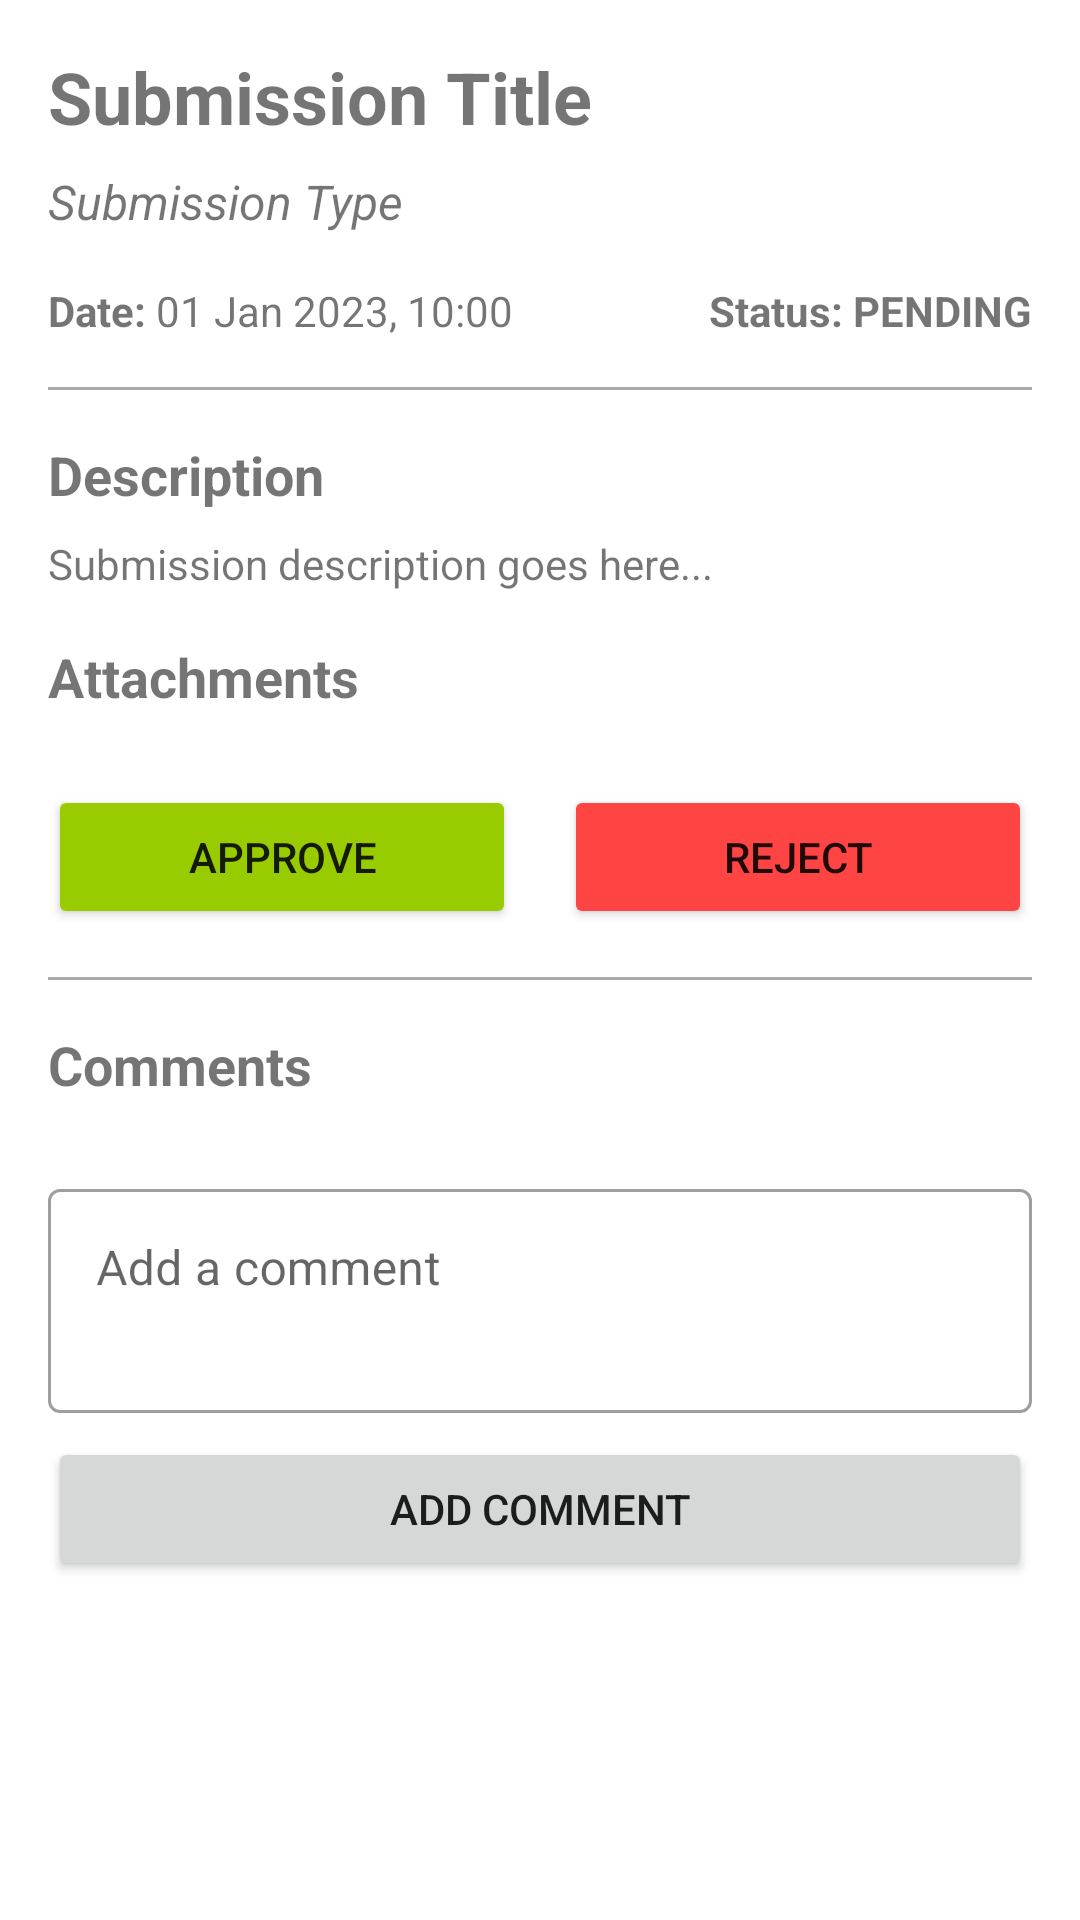

Reconstruct the res/layout file that produces this screen, plus the resources it refers to.
<!-- AndroidManifest.xml: application theme Theme.FYPApplication -->
<!-- res/layout/activity_submission_detail.xml -->
<?xml version="1.0" encoding="utf-8"?>
<androidx.core.widget.NestedScrollView xmlns:android="http://schemas.android.com/apk/res/android"
    xmlns:app="http://schemas.android.com/apk/res-auto"
    xmlns:tools="http://schemas.android.com/tools"
    android:layout_width="match_parent"
    android:layout_height="match_parent"
    tools:context=".student.SubmissionDetailActivity">

    <LinearLayout
        android:layout_width="match_parent"
        android:layout_height="wrap_content"
        android:orientation="vertical"
        android:padding="16dp">

        <TextView
            android:id="@+id/textViewSubmissionTitle"
            android:layout_width="match_parent"
            android:layout_height="wrap_content"
            android:text="Submission Title"
            android:textSize="24sp"
            android:textStyle="bold"
            android:layout_marginBottom="8dp" />

        <TextView
            android:id="@+id/textViewSubmissionType"
            android:layout_width="match_parent"
            android:layout_height="wrap_content"
            android:text="Submission Type"
            android:textSize="16sp"
            android:textStyle="italic"
            android:layout_marginBottom="16dp" />

        <LinearLayout
            android:layout_width="match_parent"
            android:layout_height="wrap_content"
            android:orientation="horizontal"
            android:layout_marginBottom="16dp">

            <TextView
                android:layout_width="wrap_content"
                android:layout_height="wrap_content"
                android:text="Date: "
                android:textStyle="bold" />

            <TextView
                android:id="@+id/textViewSubmissionDate"
                android:layout_width="wrap_content"
                android:layout_height="wrap_content"
                android:text="01 Jan 2023, 10:00" />

            <Space
                android:layout_width="0dp"
                android:layout_height="wrap_content"
                android:layout_weight="1" />

            <TextView
                android:layout_width="wrap_content"
                android:layout_height="wrap_content"
                android:text="Status: "
                android:textStyle="bold" />

            <TextView
                android:id="@+id/textViewStatus"
                android:layout_width="wrap_content"
                android:layout_height="wrap_content"
                android:text="PENDING"
                android:textStyle="bold" />
        </LinearLayout>

        <View
            android:layout_width="match_parent"
            android:layout_height="1dp"
            android:background="@android:color/darker_gray"
            android:layout_marginBottom="16dp" />

        <TextView
            android:layout_width="match_parent"
            android:layout_height="wrap_content"
            android:text="Description"
            android:textSize="18sp"
            android:textStyle="bold"
            android:layout_marginBottom="8dp" />

        <TextView
            android:id="@+id/textViewSubmissionDescription"
            android:layout_width="match_parent"
            android:layout_height="wrap_content"
            android:text="Submission description goes here..."
            android:layout_marginBottom="16dp" />

        <TextView
            android:layout_width="match_parent"
            android:layout_height="wrap_content"
            android:text="Attachments"
            android:textSize="18sp"
            android:textStyle="bold"
            android:layout_marginBottom="8dp" />

        <androidx.recyclerview.widget.RecyclerView
            android:id="@+id/recyclerViewFiles"
            android:layout_width="match_parent"
            android:layout_height="wrap_content"
            android:nestedScrollingEnabled="false"
            android:layout_marginBottom="16dp" />

        <TextView
            android:id="@+id/textViewFeedbackLabel"
            android:layout_width="match_parent"
            android:layout_height="wrap_content"
            android:text="Supervisor Feedback"
            android:textSize="18sp"
            android:textStyle="bold"
            android:layout_marginBottom="8dp"
            android:visibility="gone" />

        <TextView
            android:id="@+id/textViewFeedback"
            android:layout_width="match_parent"
            android:layout_height="wrap_content"
            android:text="Feedback from supervisor goes here..."
            android:layout_marginBottom="16dp"
            android:visibility="gone" />

        <TextView
            android:id="@+id/textViewGradeLabel"
            android:layout_width="match_parent"
            android:layout_height="wrap_content"
            android:text="Grade"
            android:textSize="18sp"
            android:textStyle="bold"
            android:layout_marginBottom="8dp"
            android:visibility="gone" />

        <TextView
            android:id="@+id/textViewGrade"
            android:layout_width="match_parent"
            android:layout_height="wrap_content"
            android:text="A"
            android:textSize="20sp"
            android:textStyle="bold"
            android:layout_marginBottom="16dp"
            android:visibility="gone" />

        <LinearLayout
            android:id="@+id/linearLayoutReviewActions"
            android:layout_width="match_parent"
            android:layout_height="wrap_content"
            android:orientation="horizontal"
            android:layout_marginBottom="16dp">

            <Button
                android:id="@+id/buttonApprove"
                android:layout_width="0dp"
                android:layout_height="wrap_content"
                android:layout_weight="1"
                android:text="Approve"
                android:backgroundTint="@android:color/holo_green_light"
                android:layout_marginEnd="8dp" />

            <Button
                android:id="@+id/buttonReject"
                android:layout_width="0dp"
                android:layout_height="wrap_content"
                android:layout_weight="1"
                android:text="Reject"
                android:backgroundTint="@android:color/holo_red_light"
                android:layout_marginStart="8dp" />
        </LinearLayout>

        <View
            android:layout_width="match_parent"
            android:layout_height="1dp"
            android:background="@android:color/darker_gray"
            android:layout_marginBottom="16dp" />

        <TextView
            android:layout_width="match_parent"
            android:layout_height="wrap_content"
            android:text="Comments"
            android:textSize="18sp"
            android:textStyle="bold"
            android:layout_marginBottom="8dp" />

        <androidx.recyclerview.widget.RecyclerView
            android:id="@+id/recyclerViewComments"
            android:layout_width="match_parent"
            android:layout_height="wrap_content"
            android:nestedScrollingEnabled="false"
            android:layout_marginBottom="16dp" />

        <com.google.android.material.textfield.TextInputLayout
            android:layout_width="match_parent"
            android:layout_height="wrap_content"
            style="@style/Widget.MaterialComponents.TextInputLayout.OutlinedBox"
            android:layout_marginBottom="8dp">

            <com.google.android.material.textfield.TextInputEditText
                android:id="@+id/editTextComment"
                android:layout_width="match_parent"
                android:layout_height="wrap_content"
                android:hint="Add a comment"
                android:inputType="textMultiLine"
                android:minLines="2"
                android:gravity="top|start" />
        </com.google.android.material.textfield.TextInputLayout>

        <Button
            android:id="@+id/buttonAddComment"
            android:layout_width="match_parent"
            android:layout_height="wrap_content"
            android:text="Add Comment" />

        <ProgressBar
            android:id="@+id/progressBar"
            android:layout_width="wrap_content"
            android:layout_height="wrap_content"
            android:layout_gravity="center_horizontal"
            android:layout_marginTop="16dp"
            android:visibility="gone" />

    </LinearLayout>
</androidx.core.widget.NestedScrollView>
<!-- resources referenced by this layout -->
<resources>
  <style name="Theme.FYPApplication" parent="Theme.MaterialComponents.Light.DarkActionBar">
          
          <item name="colorPrimary">@color/purple_500</item>
          <item name="colorPrimaryVariant">@color/purple_700</item>
          <item name="colorOnPrimary">@color/white</item>
          
          <item name="colorSecondary">@color/teal_200</item>
          <item name="colorSecondaryVariant">@color/teal_700</item>
          <item name="colorOnSecondary">@color/black</item>
          
          <item name="android:statusBarColor">?attr/colorPrimaryVariant</item>
          
      </style>
  <color name="purple_500">#FF6200EE</color>
  <color name="purple_700">#FF3700B3</color>
  <color name="white">#FFFFFFFF</color>
  <color name="teal_200">#FF03DAC5</color>
  <color name="teal_700">#FF018786</color>
  <color name="black">#FF000000</color>
</resources>
